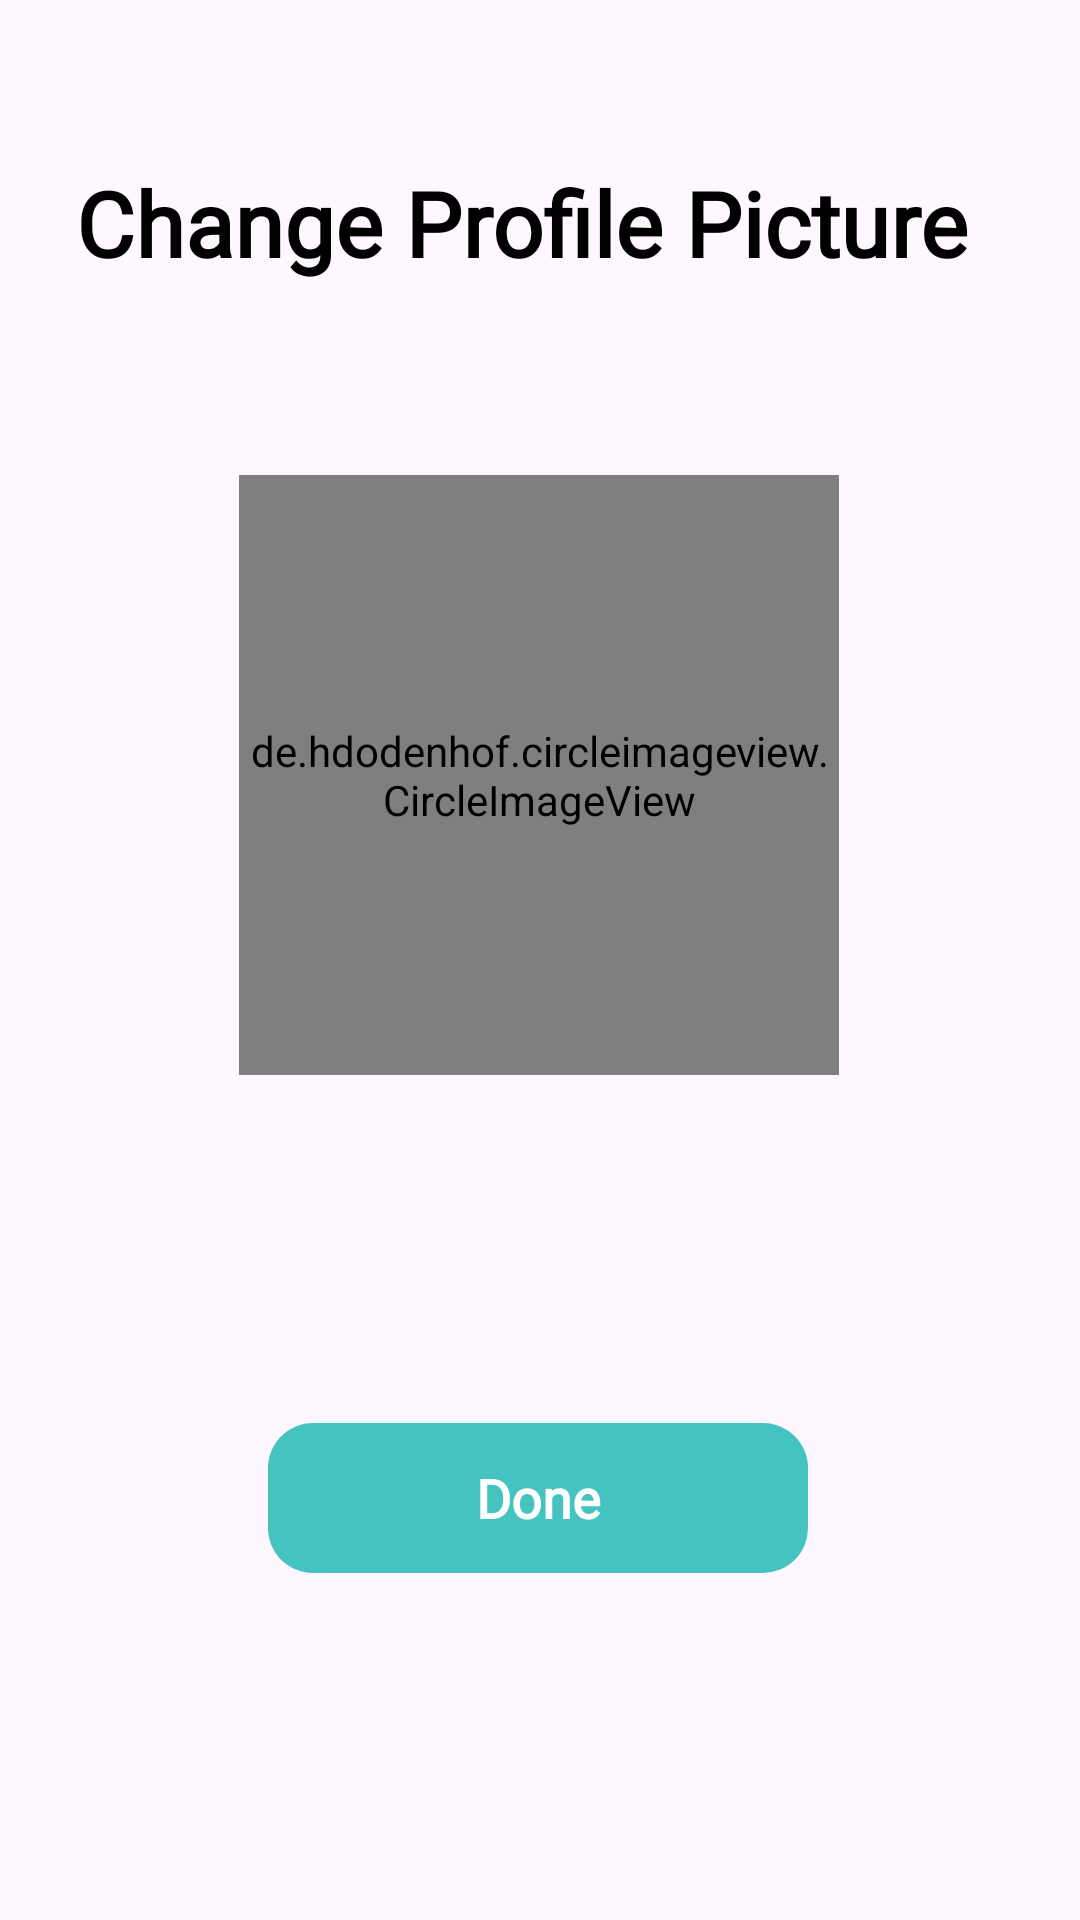

Layout XML and referenced resources for this Android screen:
<!-- AndroidManifest.xml: application theme Theme.TraceCovid -->
<!-- res/layout/fragment_upload_profile_picture.xml -->
<?xml version="1.0" encoding="utf-8"?>
<androidx.constraintlayout.widget.ConstraintLayout xmlns:android="http://schemas.android.com/apk/res/android"
    xmlns:app="http://schemas.android.com/apk/res-auto"
    xmlns:tools="http://schemas.android.com/tools"
    android:layout_width="match_parent"
    android:layout_height="match_parent"
    tools:context=".profile.UploadProfilePicture">

    <ImageView
        android:id="@+id/btn_back"
        android:layout_width="wrap_content"
        android:layout_height="wrap_content"
        android:layout_gravity="left"
        android:layout_marginHorizontal="20dp"
        android:layout_marginTop="38dp"
        app:layout_constraintEnd_toEndOf="parent"
        app:layout_constraintHorizontal_bias="0.041"
        app:layout_constraintStart_toStartOf="parent"
        app:layout_constraintTop_toTopOf="parent"
        app:srcCompat="@drawable/ic_baseline_arrow_back_ios_new_24"
        app:tint="@color/main_green" />

    <TextView
        android:id="@+id/textView1"
        android:layout_width="wrap_content"
        android:layout_height="wrap_content"
        android:layout_marginTop="16dp"
        android:fontFamily="@font/roboto_bold"
        android:text="Change Profile Picture"
        android:textAlignment="viewStart"
        android:textColor="@color/black"
        android:textSize="30dp"
        android:textStyle="bold"
        app:layout_constraintEnd_toEndOf="parent"
        app:layout_constraintHorizontal_bias="0.405"
        app:layout_constraintStart_toStartOf="parent"
        app:layout_constraintTop_toBottomOf="@+id/btn_back" />

    <de.hdodenhof.circleimageview.CircleImageView
        android:id="@+id/img_profile"
        android:layout_width="200dp"
        android:layout_height="200dp"
        android:layout_marginTop="64dp"
        android:src="@drawable/ic_baseline_photo_camera_24"
        app:civ_border_color="@color/main_green"
        app:civ_border_width="2dp"
        app:layout_constraintEnd_toEndOf="parent"
        app:layout_constraintHorizontal_bias="0.498"
        app:layout_constraintStart_toStartOf="parent"
        app:layout_constraintTop_toBottomOf="@+id/textView1" />


    <Button
        android:id="@+id/uploadBtn"
        android:layout_width="180dp"
        android:layout_height="50dp"
        android:layout_gravity="center"
        android:background="@drawable/bg_button"
        android:fontFamily="@font/roboto"
        android:gravity="center"
        android:text="Done"
        android:enabled="false"
        android:textAlignment="center"
        android:textAllCaps="false"
        android:textColor="@color/white"
        android:textSize="18dp"
        android:textStyle="bold"
        app:layout_constraintBottom_toBottomOf="parent"
        app:layout_constraintEnd_toEndOf="parent"
        app:layout_constraintHorizontal_bias="0.497"
        app:layout_constraintStart_toStartOf="parent"
        app:layout_constraintTop_toBottomOf="@+id/img_profile" />


</androidx.constraintlayout.widget.ConstraintLayout>
<!-- resources referenced by this layout -->
<resources>
  <color name="black">#FF000000</color>
  <color name="main_green">#45C3C1</color>
  <color name="white">#FFFFFFFF</color>
  <!-- drawable bg_button (drawable) -->
  <?xml version="1.0" encoding="utf-8"?>
  <shape xmlns:android="http://schemas.android.com/apk/res/android" android:shape="rectangle">
  
      <corners android:radius="15dp"/>
      <solid android:color="@color/main_green"/>
  
  </shape>
  <style name="Theme.TraceCovid" parent="Theme.Material3.DayNight.NoActionBar">
          
          <item name="colorPrimary">@color/main_green</item>
          <item name="colorPrimaryVariant">@color/dark_green</item>
          <item name="colorOnPrimary">@color/white</item>
          
          <item name="colorSecondary">@color/light_turqoise</item>
          <item name="colorSecondaryVariant">@color/white</item>
          <item name="colorOnSecondary">@color/black</item>
          <item name="colorSecondaryContainer">@color/dark_green</item>
          <item name="colorOnSecondaryContainer">@color/light_turqoise</item>
          
          <item name="android:statusBarColor" tools:targetApi="l">?attr/colorPrimaryVariant</item>
          
          <item name="android:actionMenuTextColor">@color/dark_green</item>
  
      </style>
  <color name="dark_green">#007870</color>
  <color name="light_turqoise">#E1F4F5</color>
</resources>
